Run: headless pygame with SDL's dummy video driver; simulated clock (each Clock.tick advances the game by its frame time, no real sleeping); random seed 0; keys injected as events and as key.get_pressed() state; no mouse input.
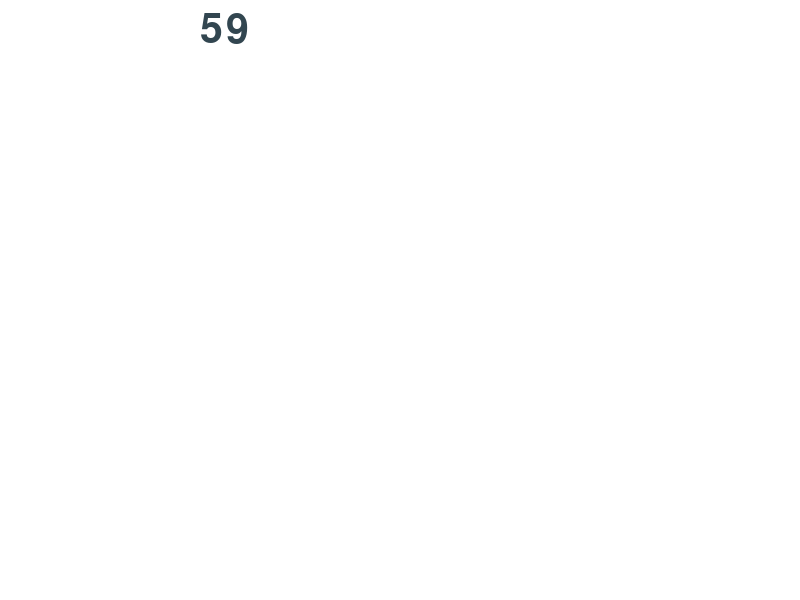
Frame 1 of 4 · flips 1–60 · no input
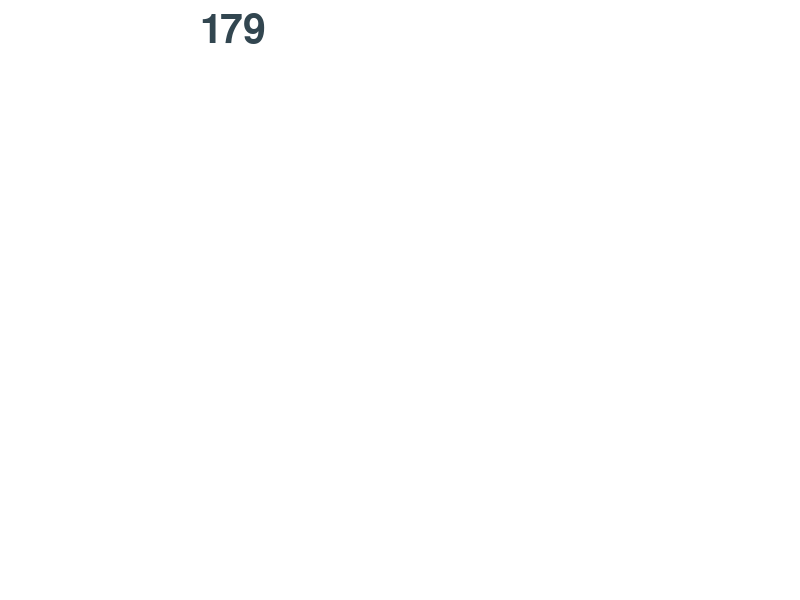
Frame 2 of 4 · flips 61–180 · tapped SPACE, RETURN · held RIGHT (→), D
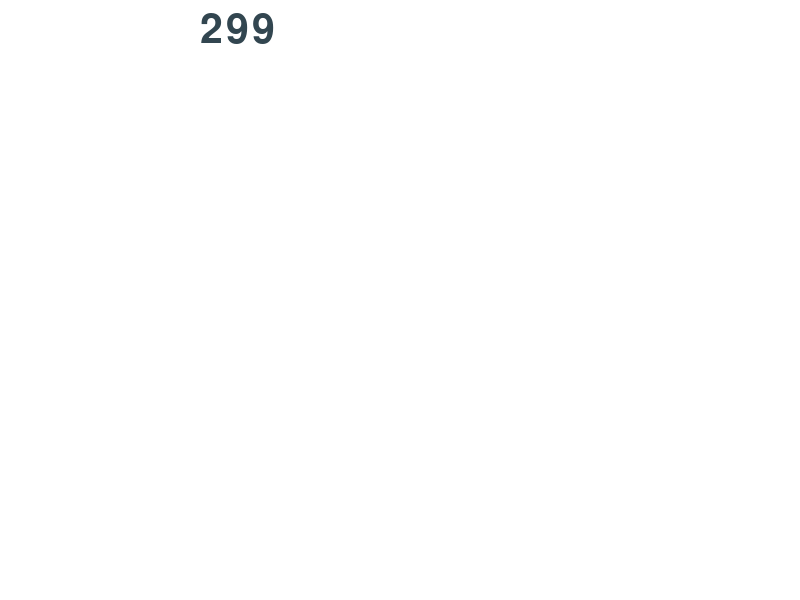
Frame 3 of 4 · flips 181–300 · held DOWN (↓), S
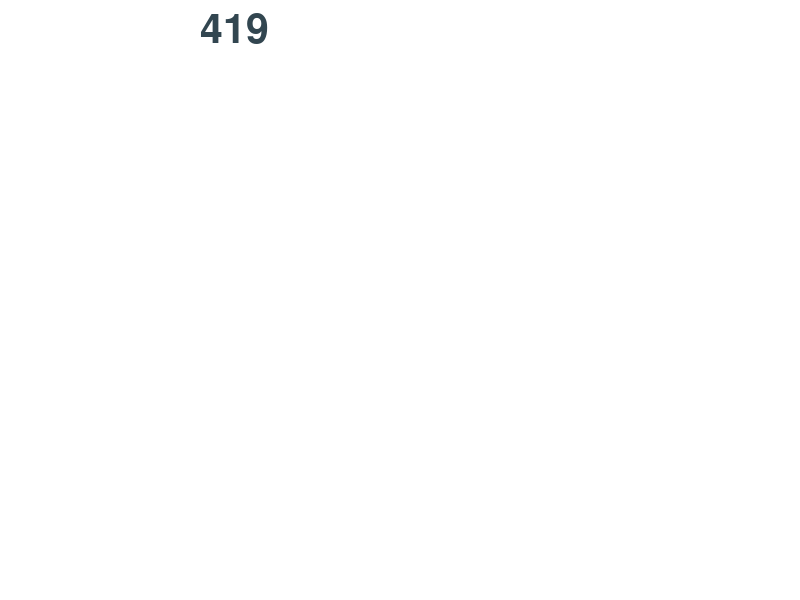
Frame 4 of 4 · flips 301–420 · held LEFT (←), A, UP (↑), W

The pygame program that drew these frames:

from pygame import *
import sys

init()
screen = display.set_mode((800, 600))
myFont = font.SysFont('menlo', 60)

frames = 0
while True:
    screen.fill((255, 255, 255))
    for e in event.get():
        if e.type == QUIT: sys.exit()
    texto = myFont.render(str(frames), True, (50, 70, 80))
    screen.blit(texto, (200, 10))
    display.flip()
    frames += 1
